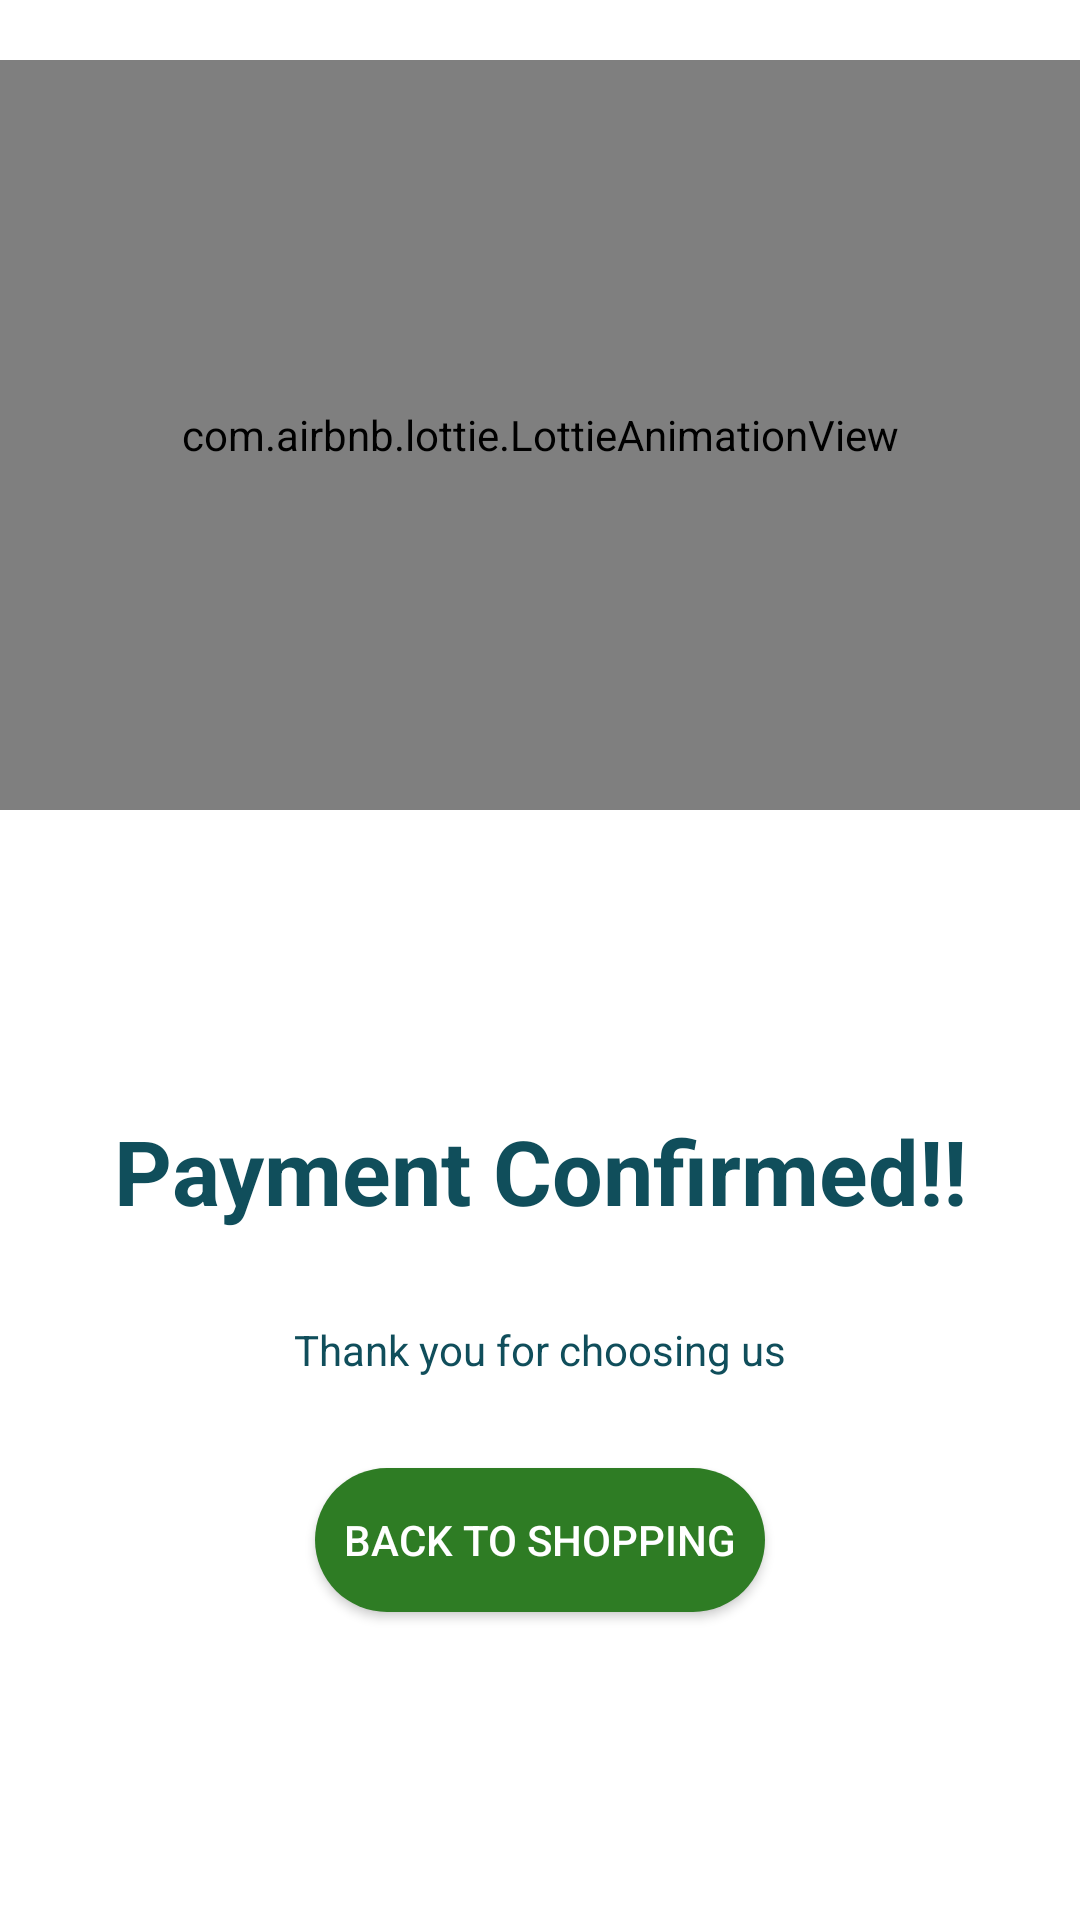

Produce the Android XML layout that renders to this screen, including the resource entries it uses.
<!-- AndroidManifest.xml: application theme Theme.MyPlantApp -->
<!-- res/layout/fragment_success.xml -->
<?xml version="1.0" encoding="utf-8"?>
<layout xmlns:android="http://schemas.android.com/apk/res/android"
    xmlns:app="http://schemas.android.com/apk/res-auto"
    xmlns:tools="http://schemas.android.com/tools">

    <data>

        <variable
            name="successFragment"
            type="com.oguzhanturkmen.myplantapp.ui.success.SuccessFragment" />
    </data>

    <androidx.constraintlayout.widget.ConstraintLayout
        android:layout_width="match_parent"
        android:layout_height="match_parent"
        tools:context=".ui.success.SuccessFragment">

        <com.airbnb.lottie.LottieAnimationView
            android:id="@+id/animationView"
            android:layout_width="match_parent"
            android:layout_height="250dp"
            android:layout_marginTop="@dimen/margin_l"
            app:layout_constraintEnd_toEndOf="parent"
            app:layout_constraintStart_toStartOf="parent"
            app:layout_constraintTop_toTopOf="parent"
            app:lottie_autoPlay="true"
            app:lottie_loop="true"
            app:lottie_rawRes="@raw/done" />

        <TextView
            android:id="@+id/tv_payment_ok"
            android:layout_width="wrap_content"
            android:layout_height="wrap_content"
            android:layout_marginTop="100dp"
            android:layout_marginBottom="175dp"
            android:text="@string/payment_done"
            android:textColor="@color/eden"
            android:textSize="@dimen/font_3xl"
            android:textStyle="bold"
            app:layout_constraintEnd_toEndOf="parent"
            app:layout_constraintStart_toStartOf="parent"
            app:layout_constraintTop_toBottomOf="@+id/animationView" />

        <TextView
            android:id="@+id/tv_thanks"
            android:layout_width="wrap_content"
            android:layout_height="wrap_content"
            android:layout_marginTop="@dimen/margin_xl"
            android:text="@string/thanks"
            android:textColor="@color/eden"
            android:textSize="@dimen/common_text_size"
            app:layout_constraintEnd_toEndOf="parent"
            app:layout_constraintStart_toStartOf="parent"
            app:layout_constraintTop_toBottomOf="@id/tv_payment_ok" />

        <androidx.appcompat.widget.AppCompatButton
            android:id="@+id/btn_back_to_shopping"
            android:layout_width="150dp"
            android:layout_height="wrap_content"
            android:layout_marginTop="@dimen/margin_xl"
            android:background="@drawable/banner_background"
            android:onClick="@{() -> successFragment.backToShopping()}"
            android:text="@string/btn_back_to_shopping"
            android:textColor="@color/white"
            app:layout_constraintEnd_toEndOf="parent"
            app:layout_constraintStart_toStartOf="parent"
            app:layout_constraintTop_toBottomOf="@id/tv_thanks">

        </androidx.appcompat.widget.AppCompatButton>

    </androidx.constraintlayout.widget.ConstraintLayout>
</layout>
<!-- resources referenced by this layout -->
<resources>
  <color name="eden">#104E5B</color>
  <color name="white">#FFFFFFFF</color>
  <dimen name="common_text_size">14sp</dimen>
  <dimen name="font_3xl">30sp</dimen>
  <dimen name="margin_l">20dp</dimen>
  <dimen name="margin_xl">30dp</dimen>
  <!-- drawable banner_background (drawable) -->
  <?xml version="1.0" encoding="utf-8"?>
  <selector xmlns:android="http://schemas.android.com/apk/res/android">
      <item>
          <shape android:shape="rectangle">
              <solid android:color="#2E7C24" />
              <corners android:radius="24dp" />
          </shape>
      </item>
  </selector>
  <string name="btn_back_to_shopping">BACK TO SHOPPING</string>
  <string name="payment_done">Payment Confirmed!!</string>
  <string name="thanks">Thank you for choosing us</string>
  <style name="Theme.MyPlantApp" parent="Theme.MaterialComponents.DayNight.NoActionBar">
          
          <item name="colorPrimary">@color/green</item>
          <item name="colorPrimaryVariant">@color/green_light</item>
          <item name="colorOnPrimary">@color/white</item>
          
          <item name="colorSecondary">@color/green</item>
          <item name="colorSecondaryVariant">@color/green_light</item>
          <item name="colorOnSecondary">@color/black</item>
          
          <item name="android:statusBarColor" tools:targetApi="l">#31AC3E</item>
          
      </style>
  <color name="green">#028103</color>
  <color name="green_light">#C0E47C</color>
  <color name="black">#FF000000</color>
</resources>
